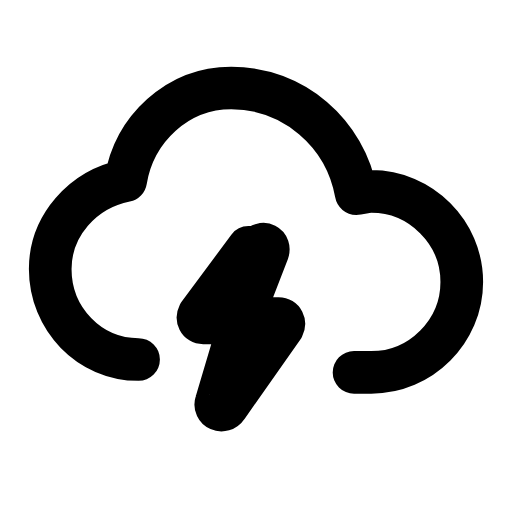
t = 0.00 s
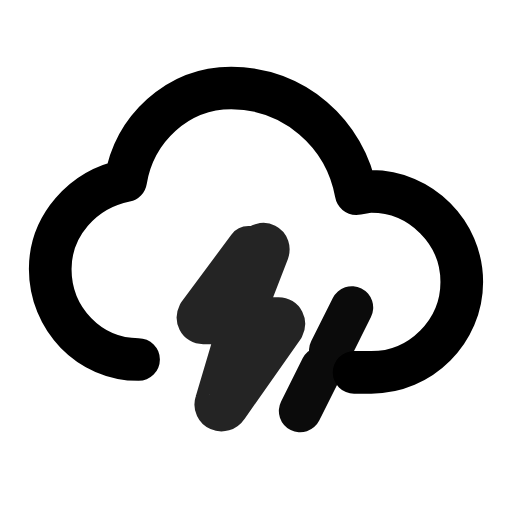
t = 0.26 s
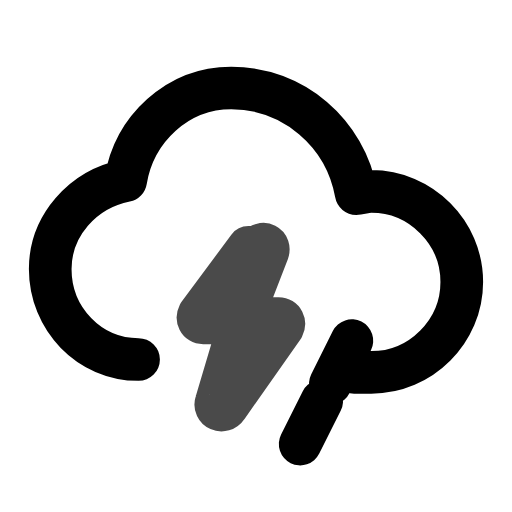
t = 0.52 s
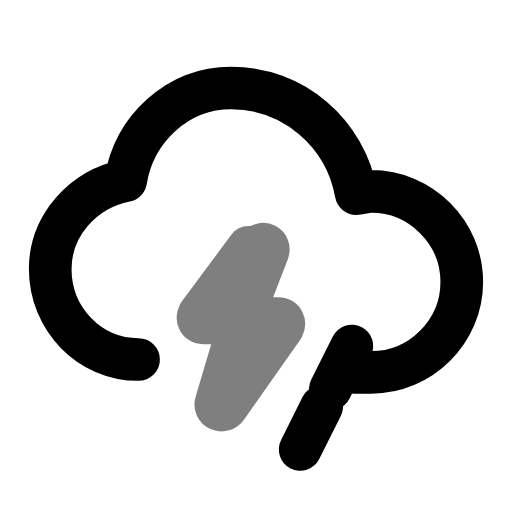
t = 0.80 s
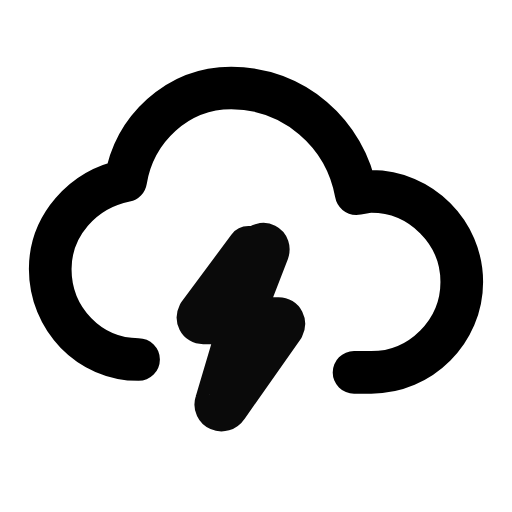
t = 1.09 s
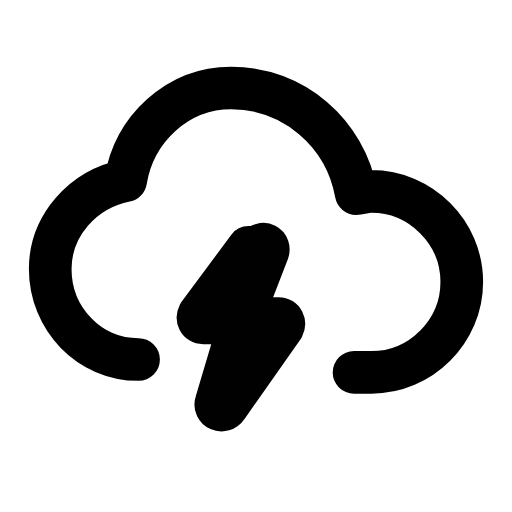
t = 1.34 s

The animated SVG that drew these frames (rendered in a browser with its animation timeline set to each time). Animation: 3 SMIL elements (animate=2,animateTransform=1); one cycle of 1.60 s, repeats indefinitely.

<svg xmlns="http://www.w3.org/2000/svg" width="24" height="24" viewBox="0 0 24 24" fill="none"><g transform="translate(-0.12 -0.117) scale(1.01)"><path stroke="currentColor" stroke-width="1.98" stroke-linecap="round" stroke-linejoin="round" fill="none" d="M6.55 16.8C4.25 16.8 2.45 14.9 2.45 12.6C2.45 10.6 3.95 8.9 5.95 8.5C6.35 6.1 8.35 4.2 10.85 4.2C13.75 4.2 16.15 6.3 16.65 9.1C16.85 9.1 17.05 9 17.35 9C19.65 9 21.55 10.9 21.55 13.2C21.55 15.5 19.65 17.4 17.35 17.4L16.55 17.4"></path><path stroke="currentColor" stroke-width="1.98" stroke-linecap="round" stroke-linejoin="round" fill="none" d="M11.65 11.6L9.35 14.7C9.25 14.9 9.35 15.1 9.55 15.1L11.25 15.1L10.15 18.8C10.05 19.1 10.45 19.3 10.65 19L13.25 15.3C13.35 15.1 13.25 14.9 13.05 14.9L11.35 14.9L12.55 11.8C12.65 11.5 12.35 11.3 12.05 11.6Z"><animate attributeName="opacity" values="1;0.2;1;0.5;1" keyTimes="0;0.12;0.3;0.5;1" dur="1.6s" repeatCount="indefinite" calcMode="spline" keySplines="0.16 1 0.3 1;0.16 1 0.3 1;0.16 1 0.3 1;0.16 1 0.3 1"/></path><g><animateTransform attributeName="transform" type="translate" values="0 -1.9;0 -1.9;0 1.9;0 -1.9" keyTimes="0;0.1;0.7;1" dur="1.6s" repeatCount="indefinite" calcMode="spline" keySplines="0.16 1 0.3 1;0.16 1 0.3 1;0.16 1 0.3 1"/><animate attributeName="opacity" values="0;0;1;1;0;0" keyTimes="0;0.1;0.25;0.55;0.68;1" dur="1.6s" repeatCount="indefinite" calcMode="spline" keySplines="0.16 1 0.3 1;0.16 1 0.3 1;0.16 1 0.3 1;0.16 1 0.3 1;0.16 1 0.3 1"/><line stroke="currentColor" stroke-width="1.98" stroke-linecap="round" stroke-linejoin="round" fill="none" x1="16.45" x2="15.45" y1="14.3" y2="16.3"></line><line stroke="currentColor" stroke-width="1.98" stroke-linecap="round" stroke-linejoin="round" fill="none" x1="15.05" x2="14.05" y1="17.1" y2="19.1"></line></g></g></svg>
